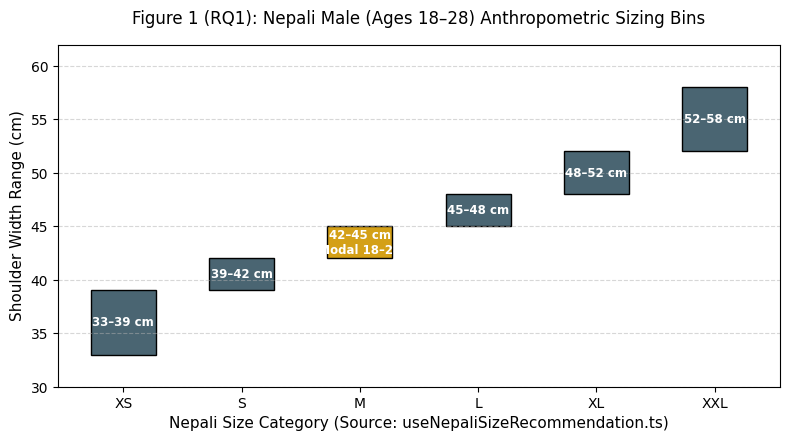
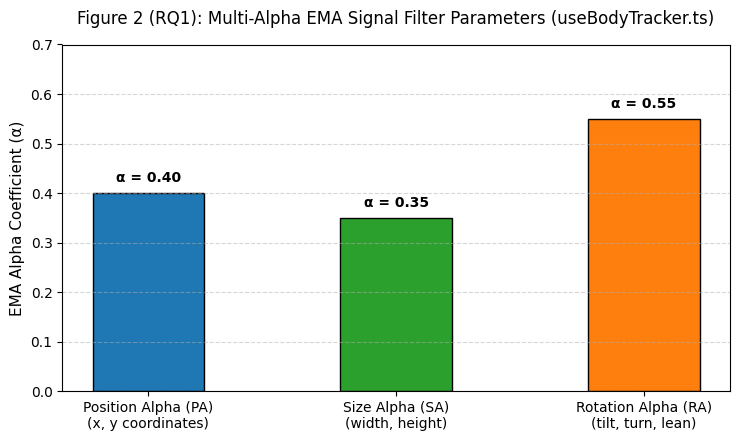
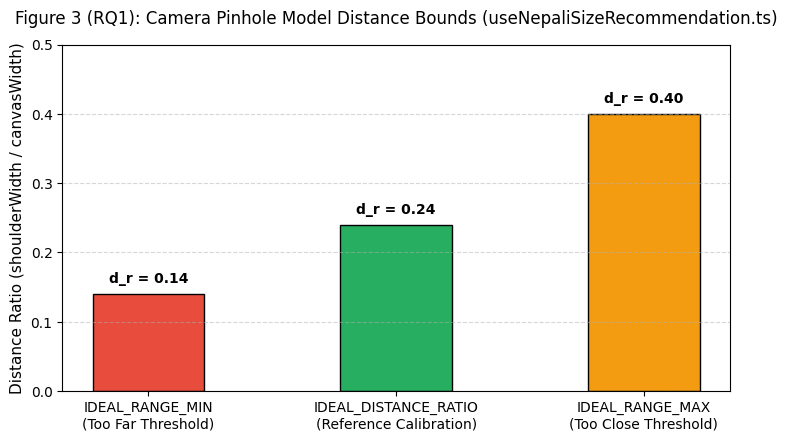
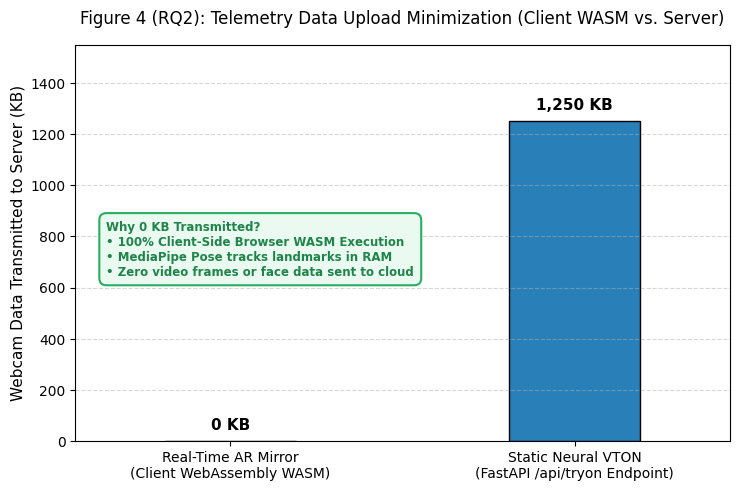

Source code (Python) for these figures, in order:
import os
import matplotlib.pyplot as plt
import numpy as np

# Styling configuration for academic publication-quality graphics
plt.rcParams['font.sans-serif'] = 'DejaVu Sans'
plt.rcParams['font.size'] = 10
plt.rcParams['axes.labelsize'] = 11
plt.rcParams['axes.titlesize'] = 12
plt.rcParams['xtick.labelsize'] = 10
plt.rcParams['ytick.labelsize'] = 10
plt.rcParams['legend.fontsize'] = 10

output_dir = r"d:\6th sem\try on Nepal\TryonNepal\scripts\charts"
os.makedirs(output_dir, exist_ok=True)

# -----------------------------------------------------------------------------
# CHART 1: Real Nepalese Male (Ages 18-28) Anthropometric Size Brackets (cm)
# Source File: frontend/src/hooks/useNepaliSizeRecommendation.ts (lines 53-60)
# -----------------------------------------------------------------------------
fig, ax = plt.subplots(figsize=(8, 4.5), dpi=300)

sizes = ['XS', 'S', 'M', 'L', 'XL', 'XXL']
shoulder_mins = [33, 39, 42, 45, 48, 52]
shoulder_maxs = [39, 42, 45, 48, 52, 58]
spans = [max_w - min_w for min_w, max_w in zip(shoulder_mins, shoulder_maxs)]

bar_colors = ['#4A6572', '#4A6572', '#D4A017', '#4A6572', '#4A6572', '#4A6572']

bars = ax.bar(sizes, spans, bottom=shoulder_mins, color=bar_colors, edgecolor='black', linewidth=1, width=0.55)

for bar, min_w, max_w, size in zip(bars, shoulder_mins, shoulder_maxs, sizes):
    center_y = min_w + (max_w - min_w) / 2
    label = f'{min_w}–{max_w} cm'
    if size == 'M':
        label += '\n(Modal 18–28)'
    ax.annotate(label,
                xy=(bar.get_x() + bar.get_width() / 2, center_y),
                ha='center', va='center', color='white', fontweight='bold', fontsize=8.5)

ax.set_ylabel('Shoulder Width Range (cm)')
ax.set_xlabel('Nepali Size Category (Source: useNepaliSizeRecommendation.ts)')
ax.set_title('Figure 1 (RQ1): Nepali Male (Ages 18–28) Anthropometric Sizing Bins', pad=15)
ax.set_ylim(30, 62)
ax.grid(axis='y', linestyle='--', alpha=0.5)
plt.tight_layout()
chart1_path = os.path.join(output_dir, 'fig1_nepali_male_sizing_bins.png')
plt.savefig(chart1_path)
plt.close()

# -----------------------------------------------------------------------------
# CHART 2: Real EMA Filter Smoothing Parameters (Alphas)
# Source File: frontend/src/hooks/useBodyTracker.ts (lines 175-177)
# -----------------------------------------------------------------------------
fig, ax = plt.subplots(figsize=(7.5, 4.5), dpi=300)

metrics = ['Position Alpha (PA)\n(x, y coordinates)', 'Size Alpha (SA)\n(width, height)', 'Rotation Alpha (RA)\n(tilt, turn, lean)']
alphas = [0.40, 0.35, 0.55]
colors = ['#1F77B4', '#2CA02C', '#FF7F0E']

bars = ax.bar(metrics, alphas, color=colors, width=0.45, edgecolor='black', linewidth=1)

for bar in bars:
    height = bar.get_height()
    ax.annotate(f'α = {height:.2f}',
                xy=(bar.get_x() + bar.get_width() / 2, height),
                xytext=(0, 6),
                textcoords="offset points",
                ha='center', va='bottom', fontweight='bold', fontsize=10)

ax.set_ylabel('EMA Alpha Coefficient (α)')
ax.set_title('Figure 2 (RQ1): Multi-Alpha EMA Signal Filter Parameters (useBodyTracker.ts)', pad=15)
ax.set_ylim(0, 0.70)
ax.grid(axis='y', linestyle='--', alpha=0.5)
plt.tight_layout()
chart2_path = os.path.join(output_dir, 'fig2_ema_alphas.png')
plt.savefig(chart2_path)
plt.close()

# -----------------------------------------------------------------------------
# CHART 3: Camera Model Distance Ratio Bounds (d_r)
# Source File: frontend/src/hooks/useNepaliSizeRecommendation.ts (lines 84-88)
# -----------------------------------------------------------------------------
fig, ax = plt.subplots(figsize=(7.5, 4.5), dpi=300)

bounds = ['IDEAL_RANGE_MIN\n(Too Far Threshold)', 'IDEAL_DISTANCE_RATIO\n(Reference Calibration)', 'IDEAL_RANGE_MAX\n(Too Close Threshold)']
ratios = [0.14, 0.24, 0.40]
colors = ['#E74C3C', '#27AE60', '#F39C12']

bars = ax.bar(bounds, ratios, color=colors, width=0.45, edgecolor='black', linewidth=1)

for bar in bars:
    height = bar.get_height()
    ax.annotate(f'd_r = {height:.2f}',
                xy=(bar.get_x() + bar.get_width() / 2, height),
                xytext=(0, 6),
                textcoords="offset points",
                ha='center', va='bottom', fontweight='bold', fontsize=10)

ax.set_ylabel('Distance Ratio (shoulderWidth / canvasWidth)')
ax.set_title('Figure 3 (RQ1): Camera Pinhole Model Distance Bounds (useNepaliSizeRecommendation.ts)', pad=15)
ax.set_ylim(0, 0.50)
ax.grid(axis='y', linestyle='--', alpha=0.5)
plt.tight_layout()
chart3_path = os.path.join(output_dir, 'fig3_distance_bounds.png')
plt.savefig(chart3_path)
plt.close()

# -----------------------------------------------------------------------------
# CHART 4: Vertical Bar Chart with Clean Explanation Box in Upper-Left White Space
# Source File: system_architecture_overview.md (Client WebAR vs FastAPI VTON)
# -----------------------------------------------------------------------------
fig, ax = plt.subplots(figsize=(7.5, 5), dpi=300)

modes = ['Real-Time AR Mirror\n(Client WebAssembly WASM)', 'Static Neural VTON\n(FastAPI /api/tryon Endpoint)']
data_kb = [0, 1250]
colors = ['#27AE60', '#2980B9']

bars = ax.bar(modes, data_kb, color=colors, width=0.38, edgecolor='black', linewidth=1)

for bar in bars:
    height = bar.get_height()
    ax.annotate(f'{height:,} KB',
                xy=(bar.get_x() + bar.get_width() / 2, height),
                xytext=(0, 6),
                textcoords="offset points",
                ha='center', va='bottom', fontweight='bold', fontsize=11)

# Clean 3-Line Explanation Box placed inside the open white space above 0 KB bar
callout_text = (
    "Why 0 KB Transmitted?\n"
    "• 100% Client-Side Browser WASM Execution\n"
    "• MediaPipe Pose tracks landmarks in RAM\n"
    "• Zero video frames or face data sent to cloud"
)

ax.text(-0.36, 750, callout_text,
        fontsize=8.5, fontweight='bold', color='#1E8449',
        bbox=dict(boxstyle='round,pad=0.6', facecolor='#EAFAF1', edgecolor='#27AE60', lw=1.5),
        va='center', ha='left')

ax.set_ylabel('Webcam Data Transmitted to Server (KB)')
ax.set_title('Figure 4 (RQ2): Telemetry Data Upload Minimization (Client WASM vs. Server)', pad=15)
ax.set_ylim(0, 1550)
ax.set_xlim(-0.45, 1.45)
ax.grid(axis='y', linestyle='--', alpha=0.5)
plt.tight_layout()
chart4_path = os.path.join(output_dir, 'fig4_telemetry_upload.png')
plt.savefig(chart4_path)
plt.close()

print("Figure 4 updated with clean 3-line explanation box above 0 KB bar.")
